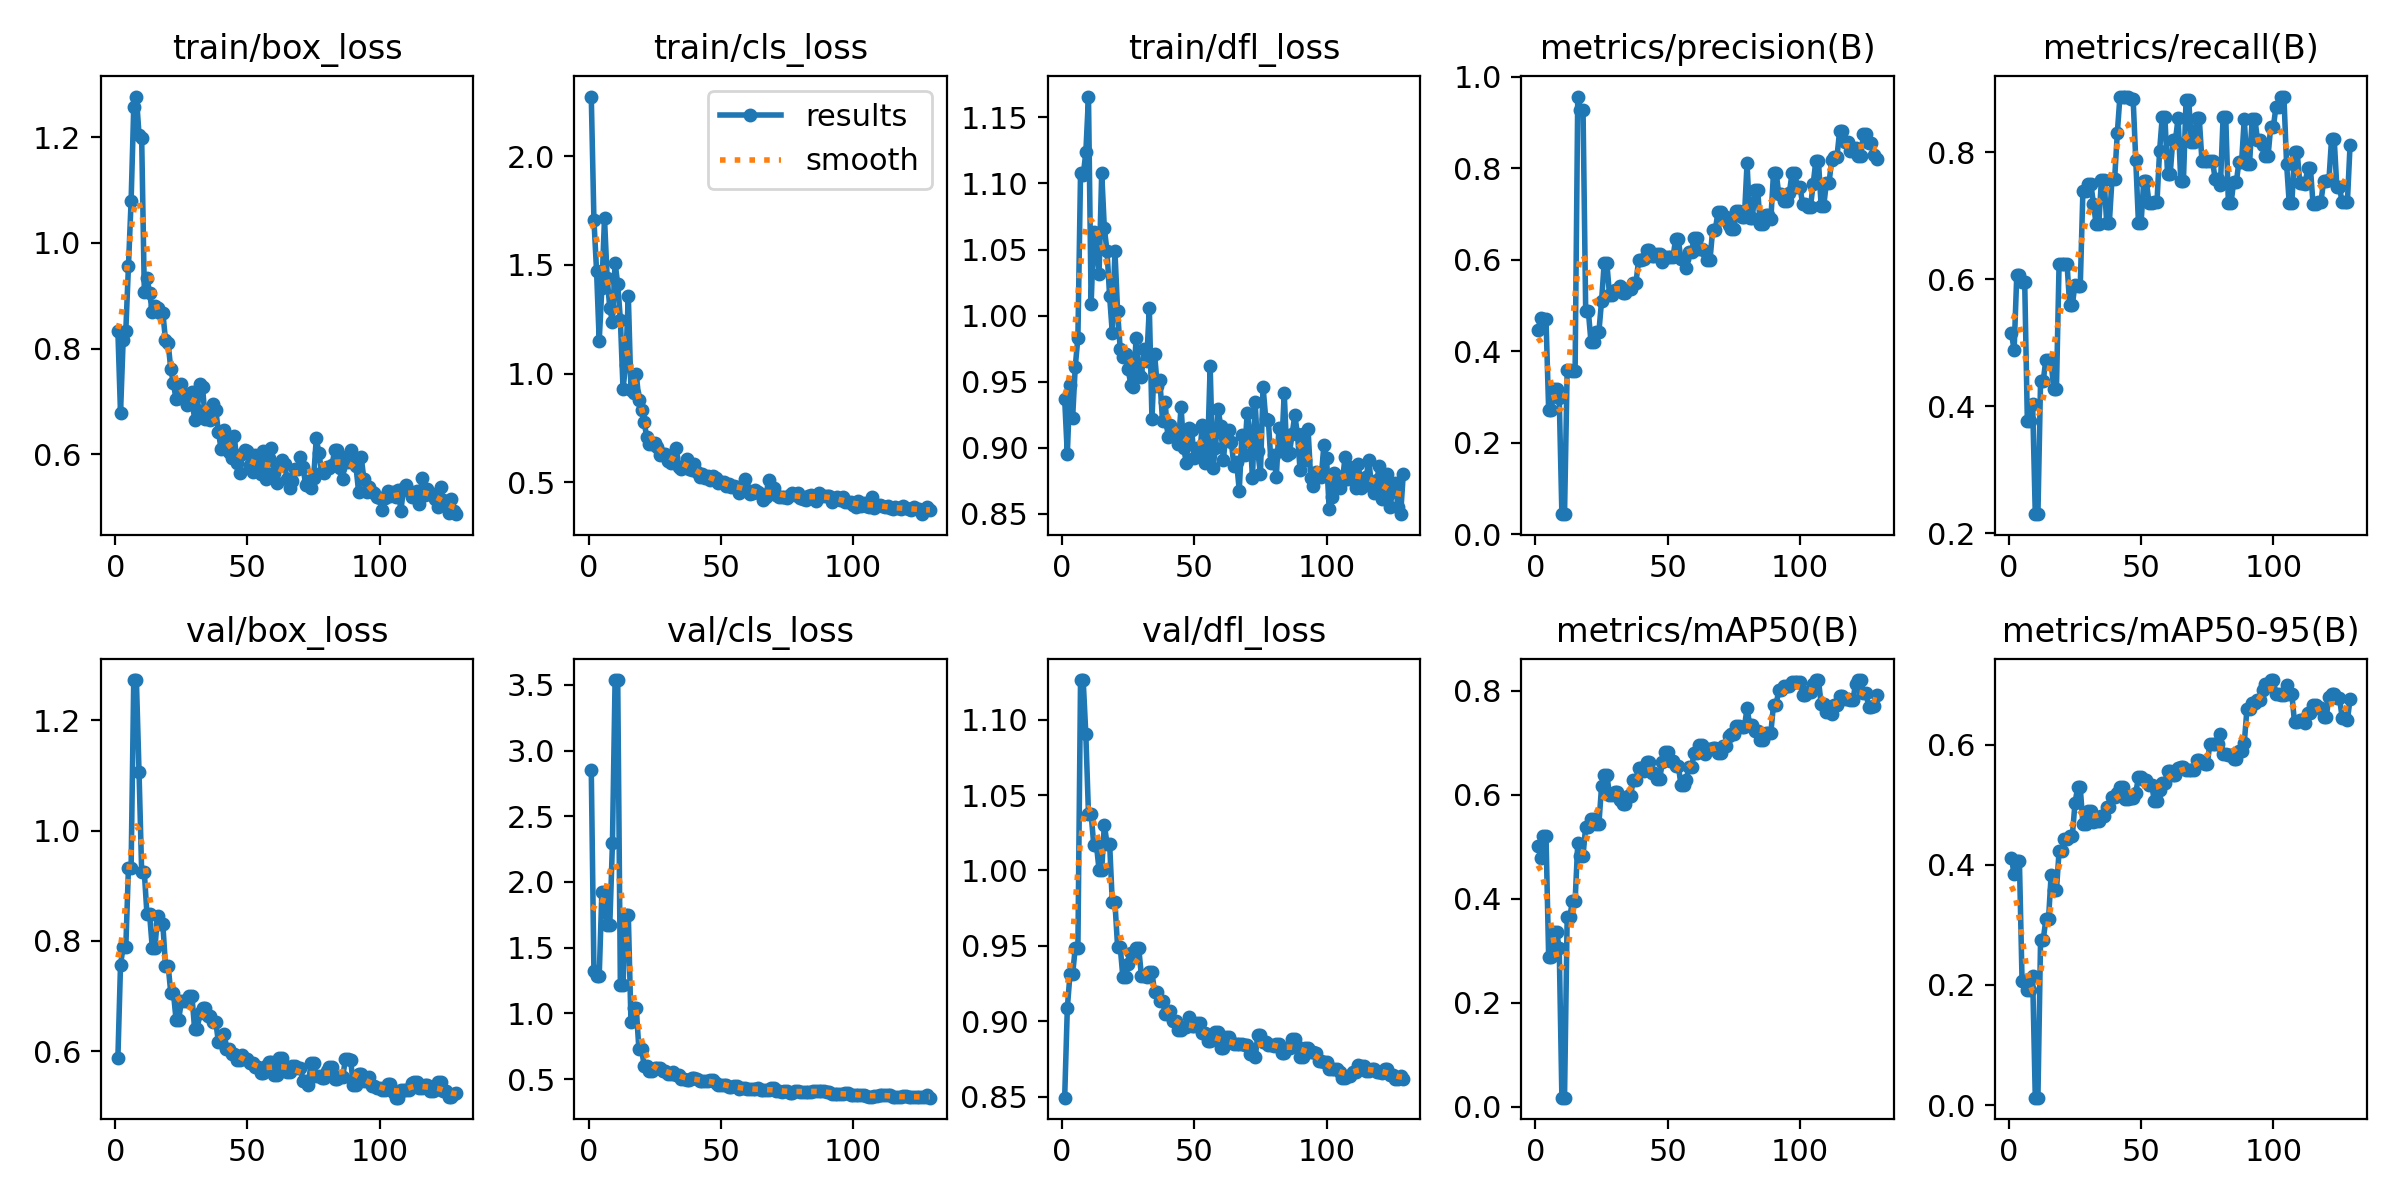

Values plotted in this chart, from the file beside it:
epoch, time, train/box_loss, train/cls_loss, train/dfl_loss, metrics/precision(B), metrics/recall(B), metrics/mAP50(B), metrics/mAP50-95(B), val/box_loss, val/cls_loss, val/dfl_loss, lr/pg0, lr/pg1, lr/pg2
1, 12.39, 0.8339, 2.274, 0.9369, 0.4465, 0.5149, 0.5006, 0.4113, 0.5867, 2.85, 0.8493, 0.0003241, 0.0003241, 0.0003241
2, 17.49, 0.678, 1.708, 0.895, 0.473, 0.4884, 0.479, 0.3839, 0.7566, 1.326, 0.9086, 0.0006562, 0.0006562, 0.0006562
3, 22.18, 0.8173, 1.472, 0.9477, 0.4691, 0.6064, 0.5208, 0.4066, 0.7887, 1.282, 0.931, 0.000987, 0.000987, 0.000987
4, 26.88, 0.8337, 1.149, 0.9224, 0.4691, 0.6064, 0.5208, 0.4066, 0.7887, 1.282, 0.931, 0.001316, 0.001316, 0.001316
5, 31.9, 0.9572, 1.394, 0.9612, 0.2715, 0.5964, 0.2879, 0.2072, 0.9325, 1.921, 0.9486, 0.001645, 0.001645, 0.001645
6, 36.82, 1.079, 1.714, 0.9834, 0.2715, 0.5964, 0.2879, 0.2072, 0.9325, 1.921, 0.9486, 0.001651, 0.001651, 0.001651
7, 41.63, 1.257, 1.441, 1.108, 0.3177, 0.3769, 0.3357, 0.191, 1.273, 1.671, 1.126, 0.001647, 0.001647, 0.001647
8, 46.42, 1.277, 1.302, 1.106, 0.3177, 0.3769, 0.3357, 0.191, 1.273, 1.671, 1.126, 0.001644, 0.001644, 0.001644
9, 51.17, 1.205, 1.237, 1.123, 0.2966, 0.403, 0.3043, 0.2147, 1.106, 2.293, 1.09, 0.001641, 0.001641, 0.001641
10, 55.8, 1.198, 1.509, 1.166, 0.04358, 0.2301, 0.01707, 0.01252, 0.924, 3.537, 1.037, 0.001637, 0.001637, 0.001637
11, 60.53, 0.9064, 1.411, 1.009, 0.04358, 0.2301, 0.01707, 0.01252, 0.924, 3.537, 1.037, 0.001634, 0.001634, 0.001634
12, 65.24, 0.9344, 1.248, 1.064, 0.3592, 0.4401, 0.3653, 0.2752, 0.8482, 1.216, 1.017, 0.001631, 0.001631, 0.001631
13, 69.97, 0.905, 0.9303, 1.051, 0.3592, 0.4401, 0.3653, 0.2752, 0.8482, 1.216, 1.017, 0.001627, 0.001627, 0.001627
14, 74.68, 0.8693, 1.038, 1.031, 0.3574, 0.4731, 0.3952, 0.309, 0.7874, 1.747, 1, 0.001624, 0.001624, 0.001624
15, 79.34, 0.8807, 1.358, 1.108, 0.3574, 0.4731, 0.3952, 0.309, 0.7874, 1.747, 1, 0.001621, 0.001621, 0.001621
16, 84.03, 0.8762, 0.9252, 1.066, 0.9563, 0.4682, 0.5062, 0.3837, 0.8443, 0.937, 1.03, 0.001617, 0.001617, 0.001617
17, 88.76, 0.8673, 0.9095, 1.049, 0.9268, 0.4276, 0.4825, 0.3573, 0.83, 1.044, 1.018, 0.001614, 0.001614, 0.001614
18, 93.42, 0.8682, 0.9997, 1.014, 0.9268, 0.4276, 0.4825, 0.3573, 0.83, 1.044, 1.018, 0.001611, 0.001611, 0.001611
19, 98.28, 0.8164, 0.8764, 0.9868, 0.4872, 0.6248, 0.5386, 0.4231, 0.755, 0.7276, 0.9788, 0.001608, 0.001608, 0.001608
20, 103, 0.8101, 0.8317, 1.049, 0.4872, 0.6248, 0.5386, 0.4231, 0.755, 0.7276, 0.9788, 0.001604, 0.001604, 0.001604
21, 107.8, 0.7618, 0.7754, 1.003, 0.4206, 0.6248, 0.5523, 0.443, 0.7059, 0.6015, 0.9493, 0.001601, 0.001601, 0.001601
22, 112.6, 0.7343, 0.7073, 0.9746, 0.4206, 0.6248, 0.5523, 0.443, 0.7059, 0.6015, 0.9493, 0.001598, 0.001598, 0.001598
23, 117.4, 0.7039, 0.6779, 0.969, 0.4423, 0.5593, 0.5441, 0.4476, 0.657, 0.564, 0.9292, 0.001594, 0.001594, 0.001594
24, 123.3, 0.7069, 0.6744, 0.9713, 0.4423, 0.5593, 0.5441, 0.4476, 0.657, 0.564, 0.9292, 0.001591, 0.001591, 0.001591
25, 128.1, 0.7326, 0.6798, 0.9592, 0.5096, 0.5914, 0.6157, 0.5019, 0.6906, 0.5845, 0.9381, 0.001588, 0.001588, 0.001588
26, 133, 0.7065, 0.664, 0.9478, 0.5928, 0.589, 0.6384, 0.5285, 0.6911, 0.5875, 0.9454, 0.001584, 0.001584, 0.001584
27, 137.7, 0.6938, 0.6273, 0.946, 0.5928, 0.589, 0.6384, 0.5285, 0.6911, 0.5875, 0.9454, 0.001581, 0.001581, 0.001581
28, 142.6, 0.7152, 0.6282, 0.9833, 0.5231, 0.7389, 0.5994, 0.4682, 0.7002, 0.5628, 0.9484, 0.001578, 0.001578, 0.001578
29, 147.3, 0.7187, 0.6324, 0.9554, 0.5231, 0.7389, 0.5994, 0.4682, 0.7002, 0.5628, 0.9484, 0.001575, 0.001575, 0.001575
30, 152, 0.6652, 0.5981, 0.9537, 0.5339, 0.7508, 0.6047, 0.489, 0.6405, 0.5416, 0.9303, 0.001571, 0.001571, 0.001571
31, 156.6, 0.6838, 0.5904, 0.9747, 0.5339, 0.7508, 0.6047, 0.489, 0.6405, 0.5416, 0.9303, 0.001568, 0.001568, 0.001568
32, 161.4, 0.7337, 0.617, 0.9659, 0.5418, 0.7187, 0.5891, 0.4703, 0.6691, 0.5508, 0.9291, 0.001565, 0.001565, 0.001565
33, 166.2, 0.7274, 0.6588, 1.006, 0.528, 0.6865, 0.5827, 0.4732, 0.6788, 0.5335, 0.9323, 0.001561, 0.001561, 0.001561
34, 170.8, 0.6677, 0.5699, 0.9214, 0.528, 0.6865, 0.5827, 0.4732, 0.6788, 0.5335, 0.9323, 0.001558, 0.001558, 0.001558
35, 175.5, 0.6838, 0.5614, 0.9707, 0.5361, 0.7569, 0.598, 0.4811, 0.6629, 0.5015, 0.9191, 0.001555, 0.001555, 0.001555
36, 180.1, 0.665, 0.5769, 0.947, 0.5361, 0.7569, 0.598, 0.4811, 0.6629, 0.5015, 0.9191, 0.001551, 0.001551, 0.001551
37, 184.8, 0.6955, 0.6067, 0.9511, 0.5494, 0.689, 0.6287, 0.4961, 0.6535, 0.4943, 0.9134, 0.001548, 0.001548, 0.001548
38, 189.5, 0.6838, 0.5613, 0.9199, 0.5494, 0.689, 0.6287, 0.4961, 0.6535, 0.4943, 0.9134, 0.001545, 0.001545, 0.001545
39, 194.2, 0.643, 0.5576, 0.9344, 0.5981, 0.7581, 0.6515, 0.5124, 0.6166, 0.5104, 0.9051, 0.001542, 0.001542, 0.001542
40, 198.8, 0.6107, 0.5859, 0.9082, 0.5981, 0.7581, 0.6515, 0.5124, 0.6166, 0.5104, 0.9051, 0.001538, 0.001538, 0.001538
41, 203.5, 0.6455, 0.5484, 0.9172, 0.6009, 0.8296, 0.6464, 0.5188, 0.6301, 0.5027, 0.9068, 0.001535, 0.001535, 0.001535
42, 208.2, 0.6263, 0.5256, 0.9109, 0.6203, 0.8878, 0.662, 0.5286, 0.6041, 0.4858, 0.8999, 0.001532, 0.001532, 0.001532
43, 212.9, 0.6054, 0.5372, 0.9117, 0.6203, 0.8878, 0.662, 0.5286, 0.6041, 0.4858, 0.8999, 0.001528, 0.001528, 0.001528
44, 217.7, 0.5939, 0.5195, 0.9028, 0.608, 0.8865, 0.6415, 0.5102, 0.5947, 0.4819, 0.8941, 0.001525, 0.001525, 0.001525
45, 222.4, 0.6351, 0.5309, 0.9309, 0.608, 0.8865, 0.6415, 0.5102, 0.5947, 0.4819, 0.8941, 0.001522, 0.001522, 0.001522
46, 227.1, 0.5845, 0.5113, 0.8995, 0.613, 0.8834, 0.6306, 0.5105, 0.5844, 0.4948, 0.8964, 0.001518, 0.001518, 0.001518
47, 231.7, 0.5654, 0.5296, 0.8888, 0.613, 0.8834, 0.6306, 0.5105, 0.5844, 0.4948, 0.8964, 0.001515, 0.001515, 0.001515
48, 236.4, 0.5999, 0.5176, 0.9151, 0.5957, 0.7878, 0.6631, 0.52, 0.5933, 0.4699, 0.9026, 0.001512, 0.001512, 0.001512
49, 241.1, 0.6077, 0.4954, 0.9134, 0.6066, 0.689, 0.6824, 0.5455, 0.585, 0.4542, 0.897, 0.001509, 0.001509, 0.001509
50, 245.9, 0.6058, 0.4994, 0.8921, 0.6066, 0.689, 0.6824, 0.5455, 0.585, 0.4542, 0.897, 0.001505, 0.001505, 0.001505
51, 250.7, 0.5793, 0.5034, 0.8999, 0.6048, 0.7544, 0.6643, 0.5409, 0.5781, 0.4574, 0.8989, 0.001502, 0.001502, 0.001502
52, 255.4, 0.5675, 0.4813, 0.8939, 0.6048, 0.7544, 0.6643, 0.5409, 0.5781, 0.4574, 0.8989, 0.001499, 0.001499, 0.001499
53, 261.5, 0.599, 0.4918, 0.9169, 0.645, 0.7199, 0.6559, 0.5327, 0.5719, 0.443, 0.8919, 0.001495, 0.001495, 0.001495
54, 266.2, 0.571, 0.477, 0.8881, 0.645, 0.7199, 0.6559, 0.5327, 0.5719, 0.443, 0.8919, 0.001492, 0.001492, 0.001492
55, 270.9, 0.5627, 0.4825, 0.8944, 0.6004, 0.7211, 0.6193, 0.5068, 0.56, 0.4433, 0.8867, 0.001489, 0.001489, 0.001489
56, 275.6, 0.6057, 0.4766, 0.9617, 0.6004, 0.7211, 0.6193, 0.5068, 0.56, 0.4433, 0.8867, 0.001485, 0.001485, 0.001485
57, 280.4, 0.5539, 0.4522, 0.8845, 0.5816, 0.8025, 0.6278, 0.5247, 0.5727, 0.4274, 0.89, 0.001482, 0.001482, 0.001482
58, 285.1, 0.5932, 0.4801, 0.8995, 0.6174, 0.8557, 0.6525, 0.5364, 0.5803, 0.43, 0.8928, 0.001479, 0.001479, 0.001479
59, 289.9, 0.6119, 0.5145, 0.9294, 0.6174, 0.8557, 0.6525, 0.5364, 0.5803, 0.43, 0.8928, 0.001476, 0.001476, 0.001476
60, 294.5, 0.5657, 0.4624, 0.9161, 0.6462, 0.7659, 0.6798, 0.5561, 0.5558, 0.4219, 0.8819, 0.001472, 0.001472, 0.001472
... 69 more rows
